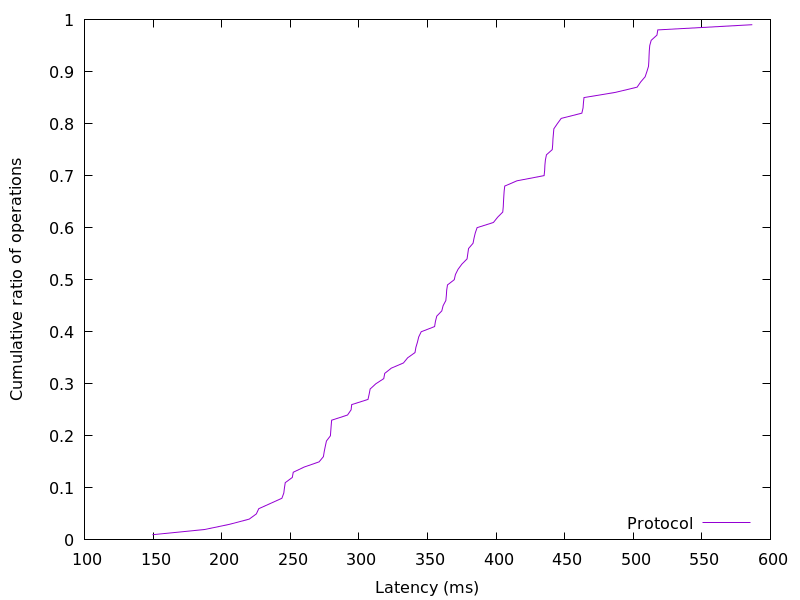

The table this chart was drawn from, first rows:
149.538048, 0.01
187.6, 0.02
205.7, 0.03
220.1, 0.04
225.3, 0.05
227, 0.06
235.5, 0.07
243.9, 0.08
245.3, 0.09
245.8, 0.1
246.4, 0.11
251.5, 0.12
252.2, 0.13
260.1, 0.14
271, 0.15
274.2, 0.16
274.8, 0.17
275.5, 0.18
276.4, 0.19
279.2, 0.2
279.6, 0.21
279.8, 0.22
280.2, 0.23
291.8, 0.24
294.4, 0.25
294.8, 0.26
306.7, 0.27
307.5, 0.28
308.2, 0.29
312.3, 0.3
318.1, 0.31
318.9, 0.32
323.6, 0.33
332.5, 0.34
335.6, 0.35
340.9, 0.36
341.6, 0.37
342.7, 0.38
343.6, 0.39
345.5, 0.4
355.2, 0.41
355.8, 0.42
356.8, 0.43
360.5, 0.44
361.4, 0.45
363.4, 0.46
363.8, 0.47
364, 0.48
364.6, 0.49
369.5, 0.5
370.4, 0.51
372.3, 0.52
375.1, 0.53
378.9, 0.54
379.4, 0.55
380, 0.56
383.3, 0.57
384, 0.58
384.9, 0.59
386.2, 0.6
398.1, 0.61
... 38 more rows
